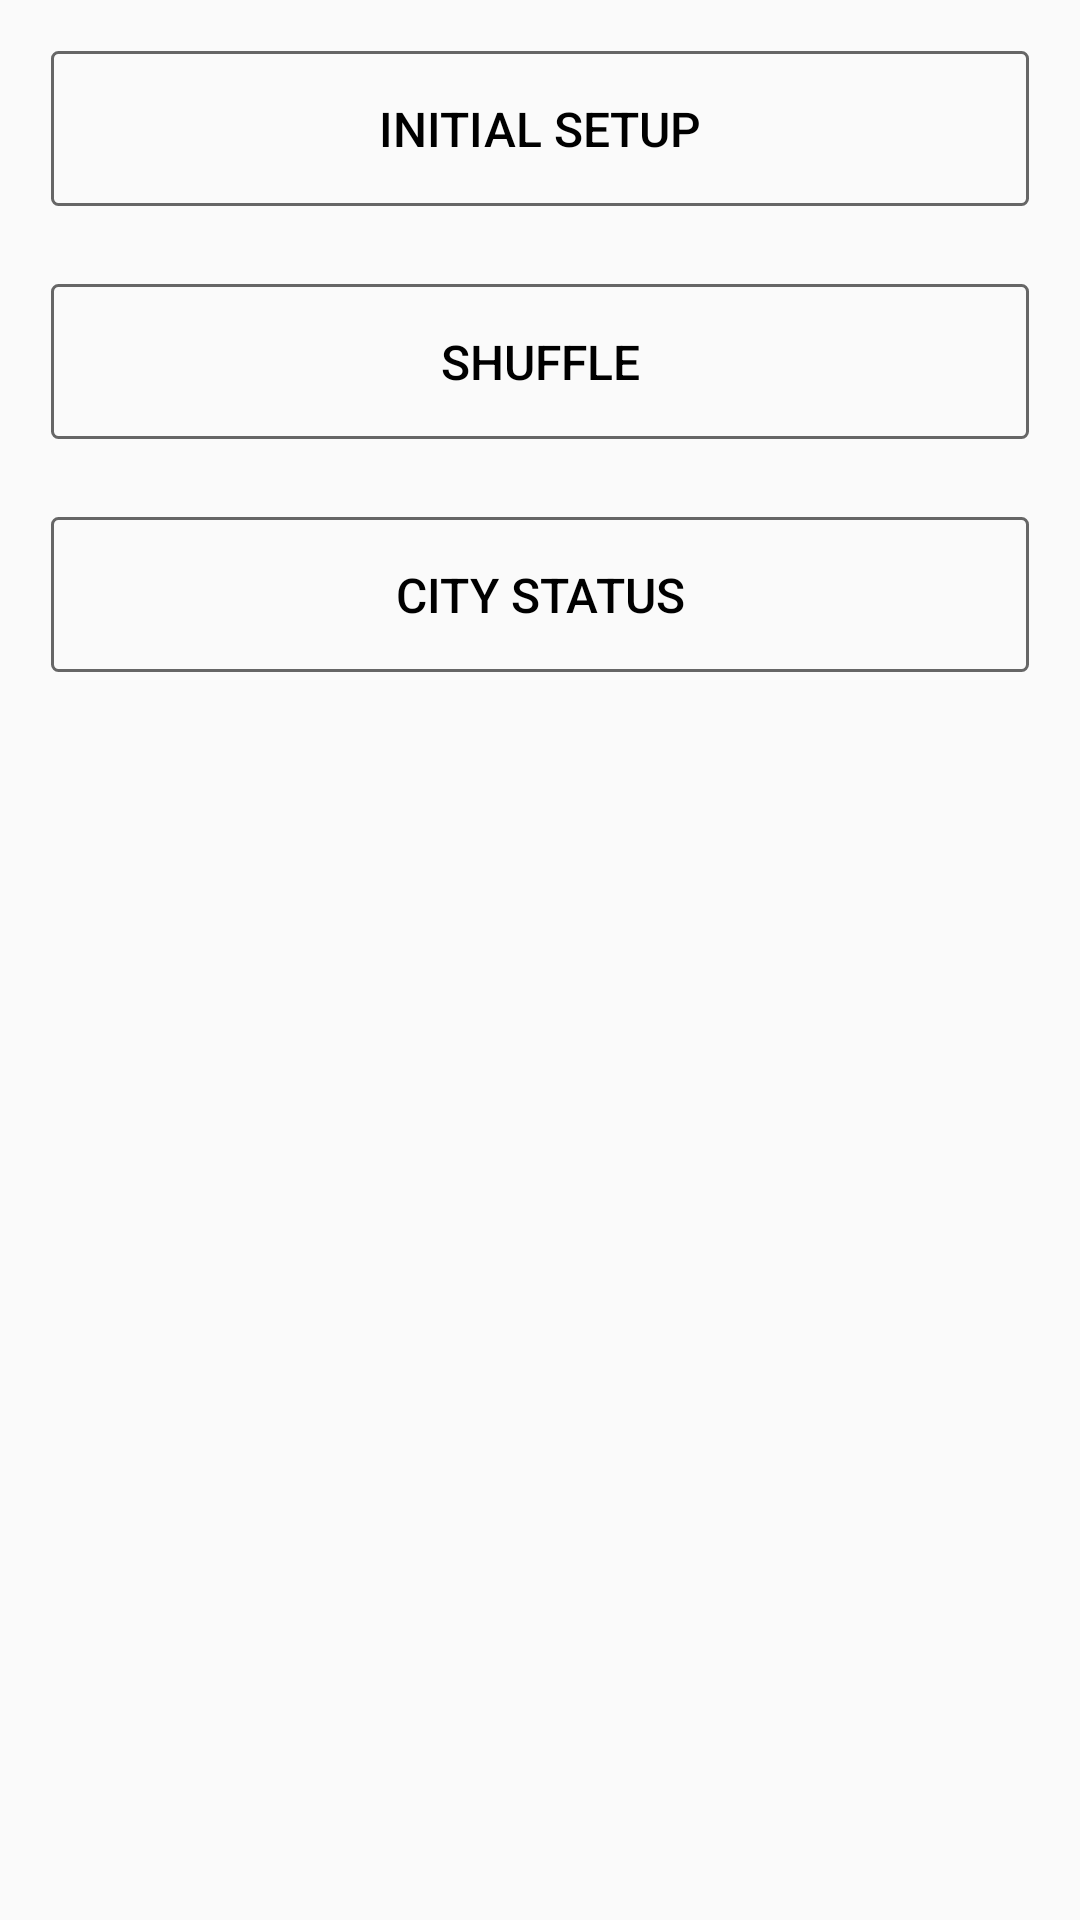

Write the Android layout XML for this screen, with the resource values it uses.
<!-- AndroidManifest.xml: application theme AppTheme -->
<!-- res/layout/activity_main.xml -->
<?xml version="1.0" encoding="utf-8"?>
<android.support.constraint.ConstraintLayout xmlns:android="http://schemas.android.com/apk/res/android"
    xmlns:app="http://schemas.android.com/apk/res-auto"
    xmlns:tools="http://schemas.android.com/tools"
    android:layout_width="match_parent"
    android:layout_height="match_parent"
    tools:context="com.example.ahmadnemati.mfa.activities.HomeActivity">

    <ScrollView
        android:layout_width="match_parent"
        android:layout_height="match_parent">

        <android.support.constraint.ConstraintLayout
            android:layout_width="match_parent"
            android:layout_height="wrap_content"
            android:layout_margin="16dp">

            <Button
                android:id="@+id/people_btn"
                android:layout_width="match_parent"
                android:layout_height="wrap_content"
                android:onClick="onClick"
                android:text="Initial Setup" />

            <Button
                android:id="@+id/cards_btn"
                android:layout_width="match_parent"
                android:layout_height="wrap_content"
                android:layout_marginTop="24dp"
                android:onClick="onClick"
                android:text="Shuffle"
                app:layout_constraintTop_toBottomOf="@id/people_btn" />

            <Button
                android:id="@+id/current_stats_btn"
                android:layout_width="match_parent"
                android:layout_height="wrap_content"
                android:layout_marginTop="24dp"
                android:onClick="onClick"
                android:text="City Status"
                app:layout_constraintTop_toBottomOf="@id/cards_btn" />

        </android.support.constraint.ConstraintLayout>

    </ScrollView>


</android.support.constraint.ConstraintLayout>
<!-- resources referenced by this layout -->
<resources>
  <style name="AppTheme" parent="Theme.AppCompat.Light.DarkActionBar">
          
          <item name="colorPrimary">@color/colorPrimary</item>
          <item name="colorPrimaryDark">@color/colorPrimaryDark</item>
          <item name="colorAccent">@color/colorAccent</item>
          <item name="buttonStyle">@style/MafiaButton</item>
      </style>
  <color name="colorPrimary">#333</color>
  <color name="colorPrimaryDark">#111</color>
  <color name="colorAccent">#FF4081</color>
  <style name="MafiaButton" parent="Base.TextAppearance.AppCompat.Widget.Button.Borderless.Colored">
          <item name="android:background">@drawable/botton_border</item>
          <item name="android:textSize">16sp</item>
          <item name="android:textColor">#000000</item>
          <item name="android:padding">16dp</item>
          <item name="android:layout_margin">8dp</item>
          <item name="android:useDefaultMargins">true</item>
          <item name="android:gravity">center</item>
          <item name="android:layout_gravity">center</item>
  
      </style>
  <!-- drawable botton_border (drawable-v24) -->
  <?xml version="1.0" encoding="utf-8"?>
  <layer-list xmlns:android="http://schemas.android.com/apk/res/android">
  
      <item
          android:bottom="1dp"
          android:left="1dp"
          android:right="1dp"
          android:top="1dp">
          <shape android:shape="rectangle">
              <stroke
                  android:width="1dp"
                  android:color="#666666" />
  
              <solid android:color="@android:color/transparent" />
              <corners android:radius="2dp"/>
  
              <padding
                  android:bottom="0dp"
                  android:left="0dp"
                  android:right="0dp"
                  android:top="0dp" />
          </shape>
      </item>
  </layer-list>
</resources>
